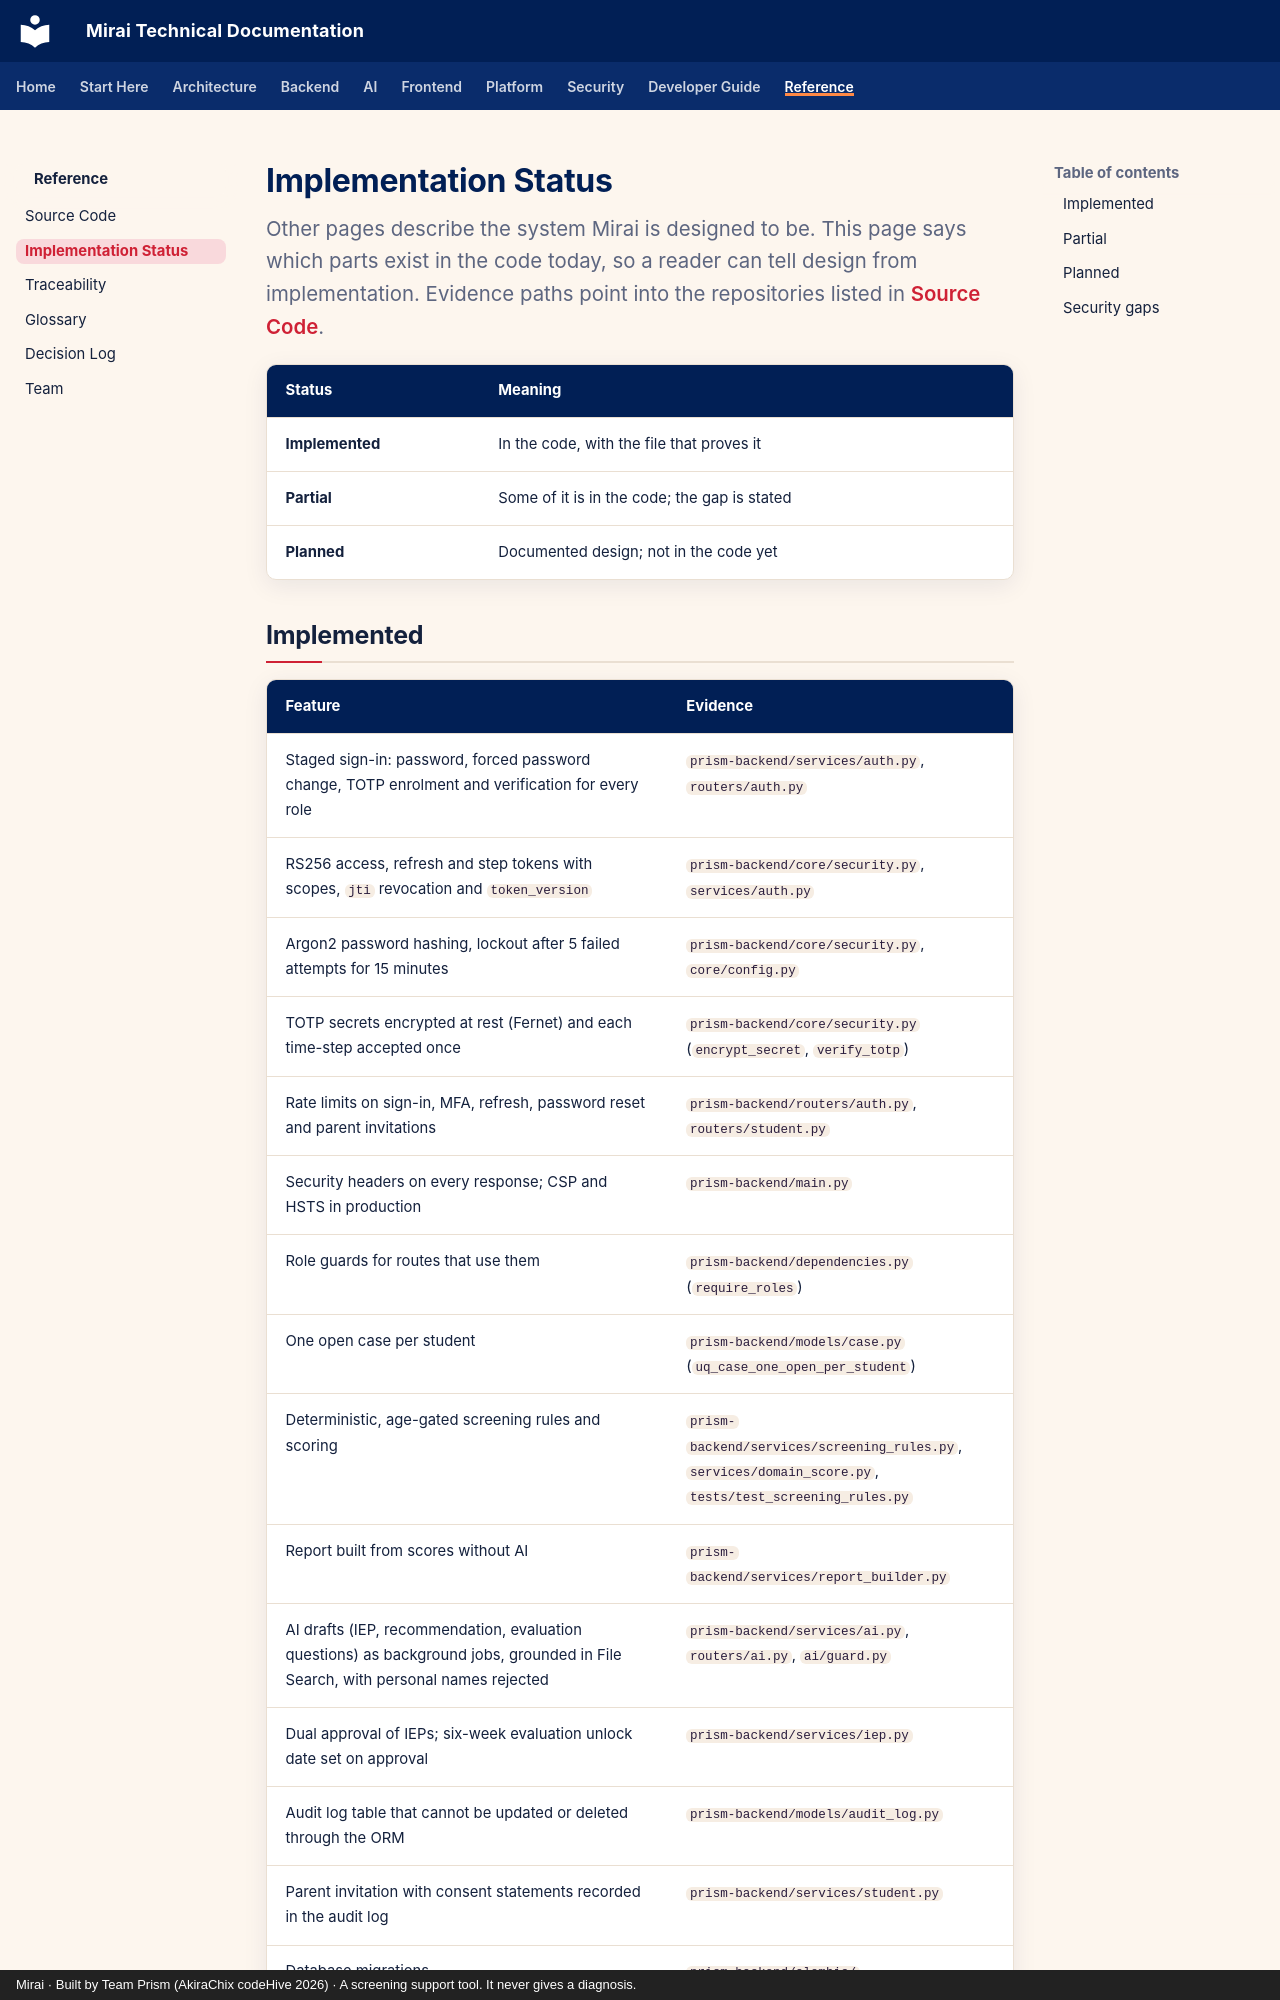

repository: akirachix/prism-technical-documentation · page: reference/implementation-status/index.html · generator: mkdocs · copyright: Mirai · Built by Team Prism (AkiraChix codeHive 2026) · A screening support tool. It never gives a diagnosis.

---
title: Implementation Status
description: What Mirai implements today, what is partly built, what is planned, and the security gaps still open in the code.
---

# Implementation Status

<p class="mi-lead">Other pages describe the system Mirai is designed to be. This page says which parts exist in the code today, so a reader can tell design from implementation. Evidence paths point into the repositories listed in <a href="../source-code/">Source Code</a>.</p>

| Status | Meaning |
| --- | --- |
| **Implemented** | In the code, with the file that proves it |
| **Partial** | Some of it is in the code; the gap is stated |
| **Planned** | Documented design; not in the code yet |

## Implemented

| Feature | Evidence |
| --- | --- |
| Staged sign-in: password, forced password change, TOTP enrolment and verification for every role | `prism-backend/services/auth.py`, `routers/auth.py` |
| RS256 access, refresh and step tokens with scopes, `jti` revocation and `token_version` | `prism-backend/core/security.py`, `services/auth.py` |
| Argon2 password hashing, lockout after 5 failed attempts for 15 minutes | `prism-backend/core/security.py`, `core/config.py` |
| TOTP secrets encrypted at rest (Fernet) and each time-step accepted once | `prism-backend/core/security.py` (`encrypt_secret`, `verify_totp`) |
| Rate limits on sign-in, MFA, refresh, password reset and parent invitations | `prism-backend/routers/auth.py`, `routers/student.py` |
| Security headers on every response; CSP and HSTS in production | `prism-backend/main.py` |
| Role guards for routes that use them | `prism-backend/dependencies.py` (`require_roles`) |
| One open case per student | `prism-backend/models/case.py` (`uq_case_one_open_per_student`) |
| Deterministic, age-gated screening rules and scoring | `prism-backend/services/screening_rules.py`, `services/domain_score.py`, `tests/test_screening_rules.py` |
| Report built from scores without AI | `prism-backend/services/report_builder.py` |
| AI drafts (IEP, recommendation, evaluation questions) as background jobs, grounded in File Search, with personal names rejected | `prism-backend/services/ai.py`, `routers/ai.py`, `ai/guard.py` |
| Dual approval of IEPs; six-week evaluation unlock date set on approval | `prism-backend/services/iep.py` |
| Audit log table that cannot be updated or deleted through the ORM | `prism-backend/models/audit_log.py` |
| Parent invitation with consent statements recorded in the audit log | `prism-backend/services/student.py` |
| Database migrations | `prism-backend/alembic/` |
| Installable PWA with an offline fallback page | `prism-frontend/app/manifest.ts`, `public/sw.js`, `public/offline.html` |
